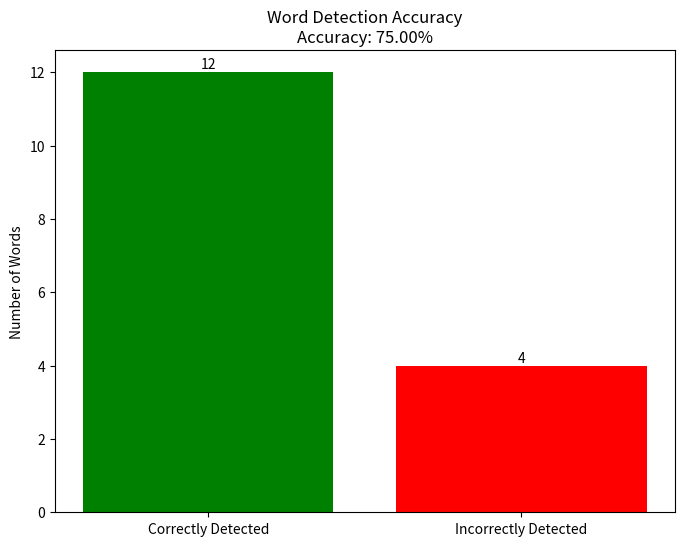

The script that saved this image:
import matplotlib.pyplot as plt

# Sample data (replace with your actual data)
correctly_detected = 12
incorrectly_detected = 4

# Calculate the accuracy percentage
total_images = correctly_detected + incorrectly_detected
accuracy_percentage = (correctly_detected / total_images) * 100

# Create a bar chart
categories = ['Correctly Detected', 'Incorrectly Detected']
values = [correctly_detected, incorrectly_detected]

plt.figure(figsize=(8, 6))
plt.bar(categories, values, color=['green', 'red'])
plt.ylabel('Number of Words')
plt.title(f'Word Detection Accuracy\nAccuracy: {accuracy_percentage:.2f}%')

# Show the accuracy percentage on top of the bars
for i, v in enumerate(values):
    plt.text(i, v + 0.10, str(v), color='black', ha='center')

plt.show()
